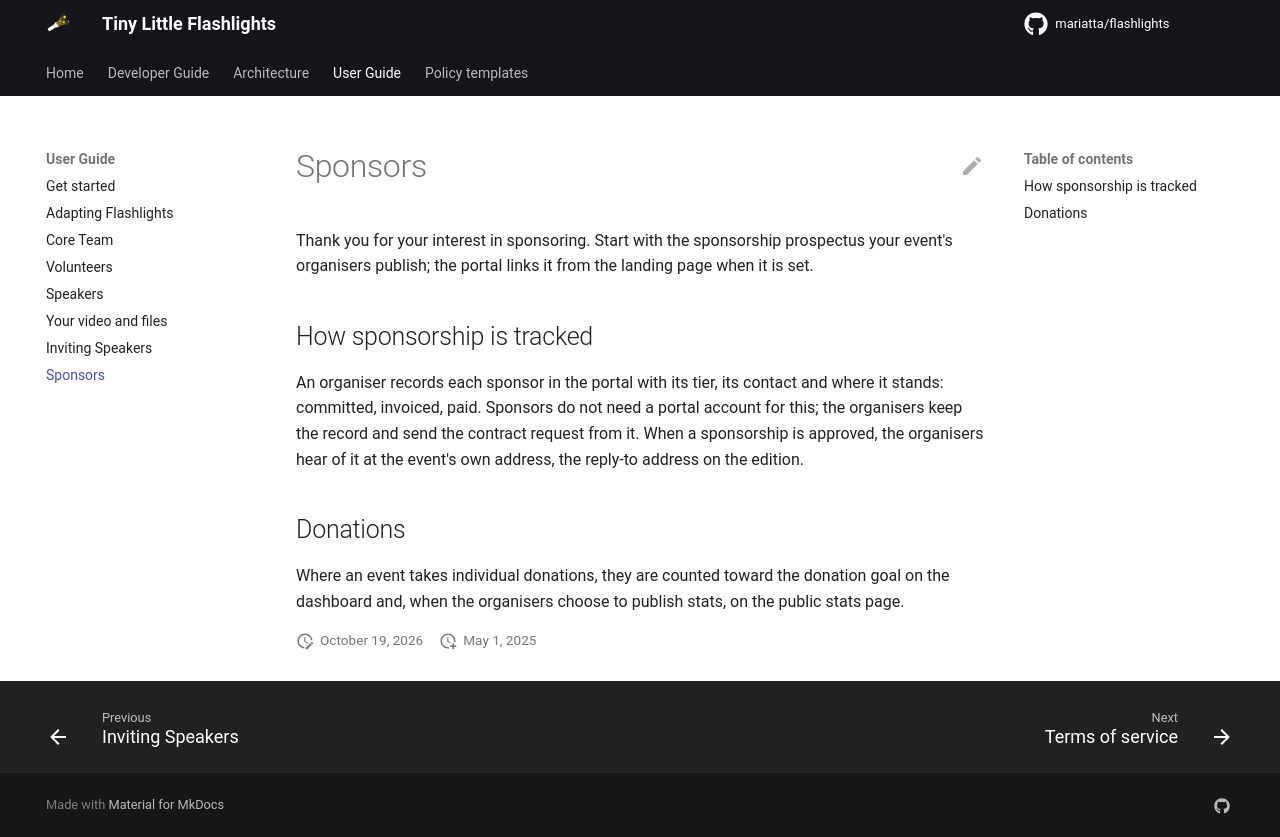

repository: Mariatta/flashlights · page: 0.1.0/user/sponsor/index.html · generator: mkdocs

# Sponsors

Thank you for your interest in sponsoring. Start with the sponsorship
prospectus your event's organisers publish; the portal links it from the
landing page when it is set.

## How sponsorship is tracked

An organiser records each sponsor in the portal with its tier, its contact
and where it stands: committed, invoiced, paid. Sponsors do not need a
portal account for this; the organisers keep the record and send the
contract request from it. When a sponsorship is approved, the organisers
hear of it at the event's own address, the reply-to address on the
edition.

## Donations

Where an event takes individual donations, they are counted toward the
donation goal on the dashboard and, when the organisers choose to publish
stats, on the public stats page.
